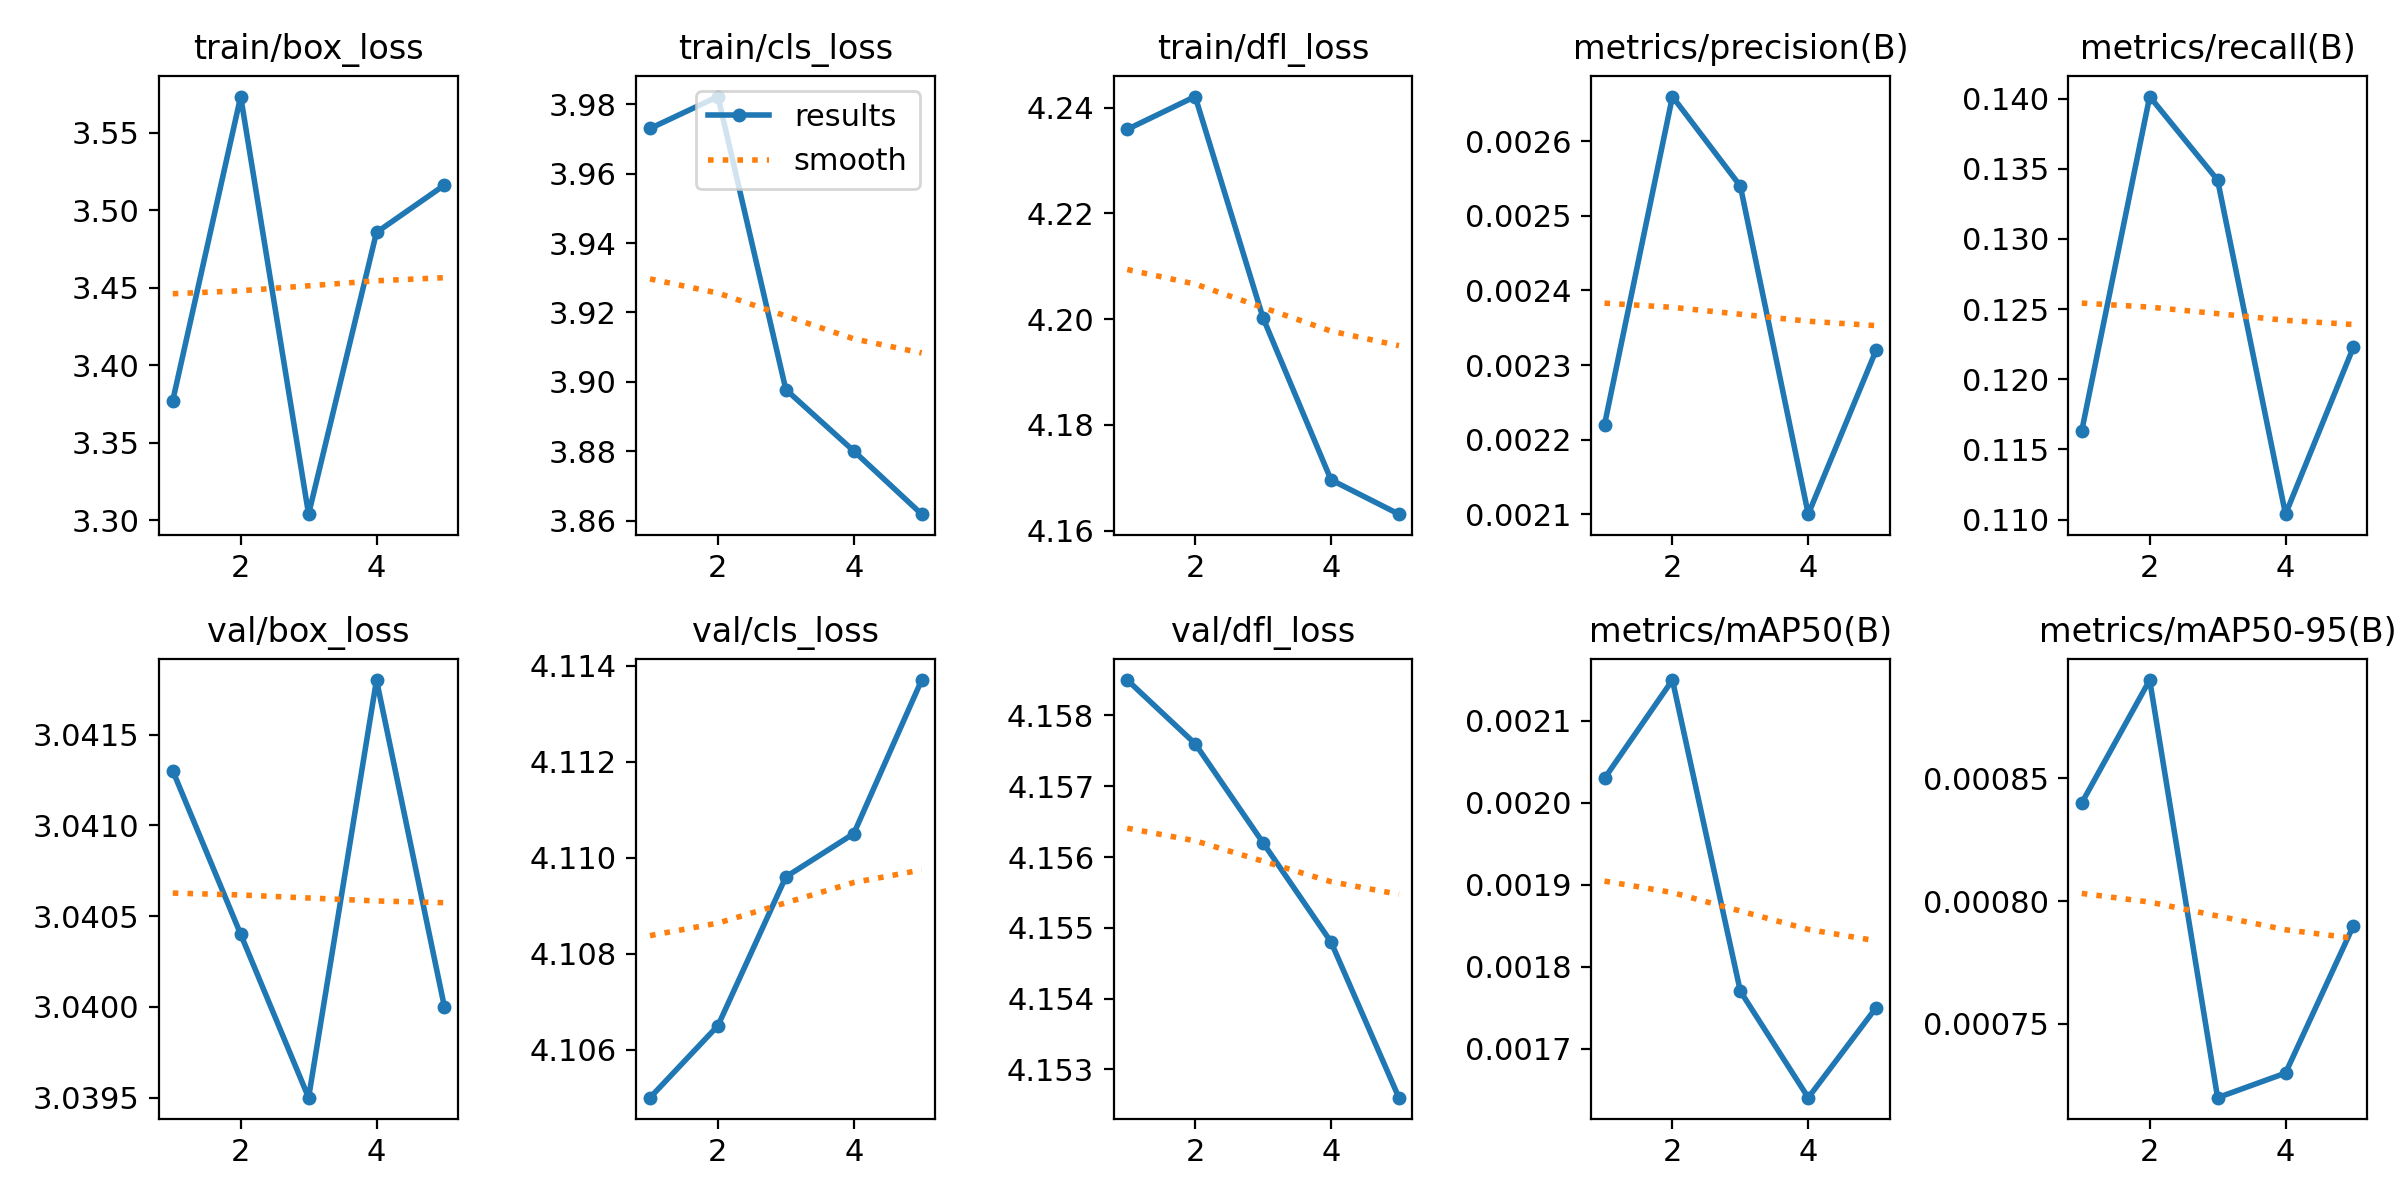

Source data for this figure (header and first rows):
epoch, train/box_loss, train/cls_loss, train/dfl_loss, metrics/precision(B), metrics/recall(B), metrics/mAP50(B), metrics/mAP50-95(B), val/box_loss, val/cls_loss, val/dfl_loss, lr/pg0, lr/pg1, lr/pg2
1, 3.377, 3.973, 4.236, 0.00222, 0.1163, 0.00203, 0.00084, 3.041, 4.105, 4.159, 6.668e-05, 6.668e-05, 6.668e-05
2, 3.573, 3.982, 4.242, 0.00266, 0.1401, 0.00215, 0.00089, 3.04, 4.106, 4.158, 0.0001203, 0.0001203, 0.0001203
3, 3.304, 3.898, 4.2, 0.00254, 0.1342, 0.00177, 0.00072, 3.039, 4.11, 4.156, 0.000141, 0.000141, 0.000141
4, 3.486, 3.88, 4.17, 0.0021, 0.1104, 0.00164, 0.00073, 3.042, 4.111, 4.155, 0.0001286, 0.0001286, 0.0001286
5, 3.516, 3.862, 4.163, 0.00232, 0.1223, 0.00175, 0.00079, 3.04, 4.114, 4.153, 8.3217e-05, 8.3217e-05, 8.3217e-05
